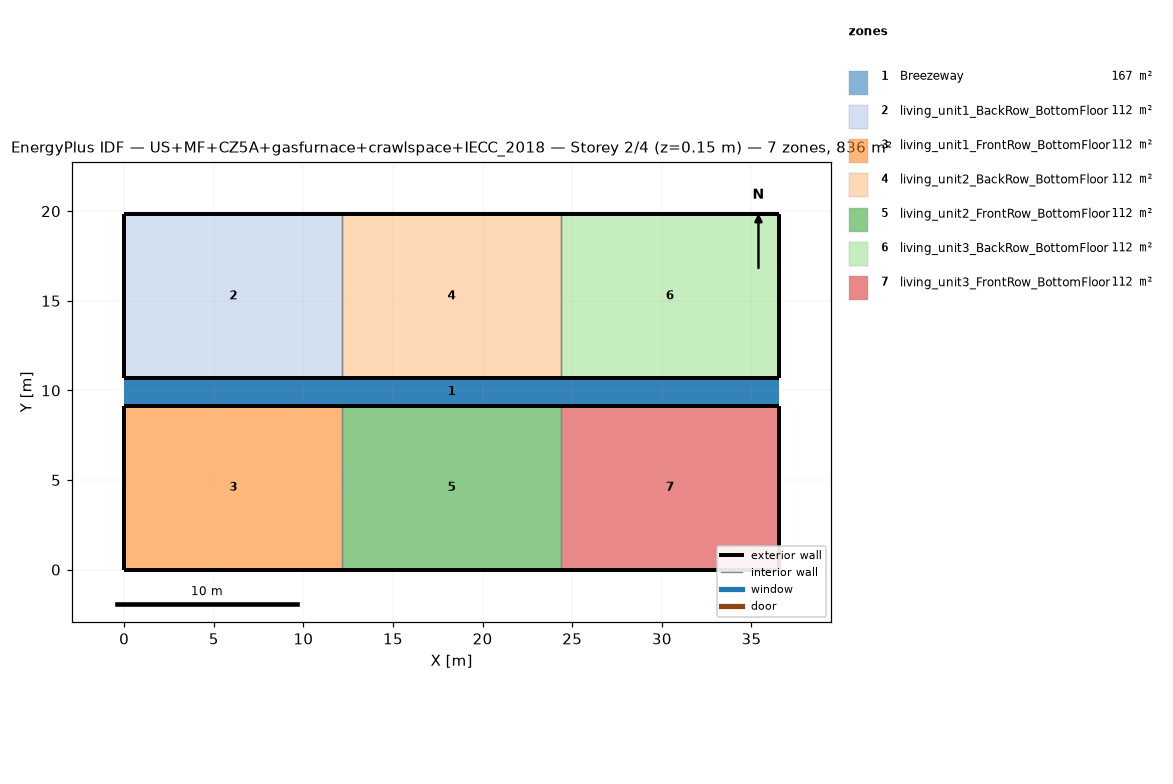
=== STOREY PLAN SPEC (per zone: floor XY polygon, exterior-wall plan segments, windows/doors) ===
zone 1: Breezeway  (167.0 m²)
  floor: (36.54, 9.16) (0.00, 9.16) (0.00, 10.68) (36.54, 10.68)
  floor: (36.54, 9.16) (0.00, 9.16) (0.00, 10.68) (36.54, 10.68)
  floor: (36.54, 9.16) (0.00, 9.16) (0.00, 10.68) (36.54, 10.68)
zone 2: living_unit1_BackRow_BottomFloor  (111.5 m²)
  floor: (12.18, 10.68) (0.00, 10.68) (0.00, 19.84) (12.18, 19.84)
  exterior wall: (0.00, 10.68) – (12.18, 10.68)  [12.2 m]
  exterior wall: (12.18, 19.84) – (0.00, 19.84)  [12.2 m]
  exterior wall: (0.00, 19.84) – (0.00, 10.68)  [9.2 m]
  interior walls: 1
zone 3: living_unit1_FrontRow_BottomFloor  (111.5 m²)
  floor: (12.18, 0.00) (0.00, 0.00) (0.00, 9.16) (12.18, 9.16)
  exterior wall: (0.00, 0.00) – (12.18, 0.00)  [12.2 m]
  exterior wall: (12.18, 9.16) – (0.00, 9.16)  [12.2 m]
  exterior wall: (0.00, 9.16) – (0.00, 0.00)  [9.2 m]
  interior walls: 1
zone 4: living_unit2_BackRow_BottomFloor  (111.5 m²)
  floor: (24.36, 10.68) (12.18, 10.68) (12.18, 19.84) (24.36, 19.84)
  exterior wall: (12.18, 10.68) – (24.36, 10.68)  [12.2 m]
  exterior wall: (24.36, 19.84) – (12.18, 19.84)  [12.2 m]
  interior walls: 2
zone 5: living_unit2_FrontRow_BottomFloor  (111.5 m²)
  floor: (24.36, 0.00) (12.18, 0.00) (12.18, 9.16) (24.36, 9.16)
  exterior wall: (12.18, 0.00) – (24.36, 0.00)  [12.2 m]
  exterior wall: (24.36, 9.16) – (12.18, 9.16)  [12.2 m]
  interior walls: 2
zone 6: living_unit3_BackRow_BottomFloor  (111.5 m²)
  floor: (36.54, 10.68) (24.36, 10.68) (24.36, 19.84) (36.54, 19.84)
  exterior wall: (24.36, 10.68) – (36.54, 10.68)  [12.2 m]
  exterior wall: (36.54, 10.68) – (36.54, 19.84)  [9.2 m]
  exterior wall: (36.54, 19.84) – (24.36, 19.84)  [12.2 m]
  interior walls: 1
zone 7: living_unit3_FrontRow_BottomFloor  (111.5 m²)
  floor: (36.54, 0.00) (24.36, 0.00) (24.36, 9.16) (36.54, 9.16)
  exterior wall: (24.36, 0.00) – (36.54, 0.00)  [12.2 m]
  exterior wall: (36.54, 0.00) – (36.54, 9.16)  [9.2 m]
  exterior wall: (36.54, 9.16) – (24.36, 9.16)  [12.2 m]
  interior walls: 1

=== DERIVED (storey summary) ===
Building: US+MF+CZ5A+gasfurnace+crawlspace+IECC_2018
Storey: 2 of 4  (floor level z = 0.15 m)
Storey gross floor area: 836.2 m²
Zones on this storey: 7
  - Breezeway: floor 167.0 m²
  - living_unit1_BackRow_BottomFloor: floor 111.5 m²; exterior wall 33.5 m (86.9 m²); WWR 0.0%
  - living_unit1_FrontRow_BottomFloor: floor 111.5 m²; exterior wall 33.5 m (86.9 m²); WWR 0.0%
  - living_unit2_BackRow_BottomFloor: floor 111.5 m²; exterior wall 24.4 m (63.1 m²); WWR 0.0%
  - living_unit2_FrontRow_BottomFloor: floor 111.5 m²; exterior wall 24.4 m (63.1 m²); WWR 0.0%
  - living_unit3_BackRow_BottomFloor: floor 111.5 m²; exterior wall 33.5 m (86.9 m²); WWR 0.0%
  - living_unit3_FrontRow_BottomFloor: floor 111.5 m²; exterior wall 33.5 m (86.9 m²); WWR 0.0%
Zone adjacency (shared interzone walls):
  - living_unit1_BackRow_BottomFloor ↔ living_unit2_BackRow_BottomFloor
  - living_unit1_FrontRow_BottomFloor ↔ living_unit2_FrontRow_BottomFloor
  - living_unit2_BackRow_BottomFloor ↔ living_unit3_BackRow_BottomFloor
  - living_unit2_FrontRow_BottomFloor ↔ living_unit3_FrontRow_BottomFloor